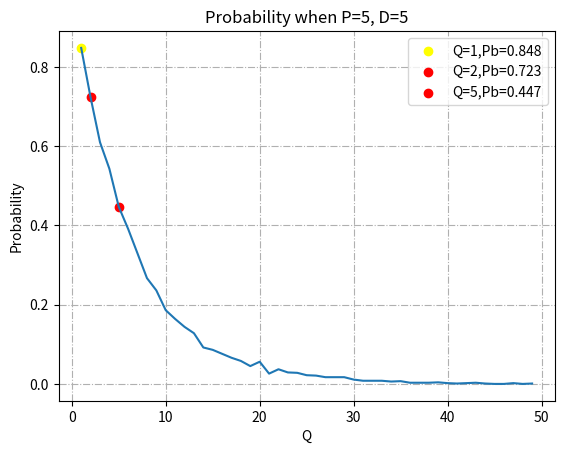

Source code (Python):
import random
import matplotlib.pyplot as plt


def GetFlipResult(D):
    result = []
    for i in range(D):
        dice = random.randint(1, 100)
        if dice <= 50:
            result.append(0)
        else:
            result.append(1)
    return result


def GetResult(P, Q, D):
    n = P + Q
    results = []
    for i in range(n):
        results.append(GetFlipResult(D))
    return results

def PQisDiff(P, Q, results):
    for i in range(0, P):
        for j in range(0, Q):
            if results[i] == results[P+j]:
                return False
    return True
    # for i in range(1, P):
    #     if results[i] != results[i-1]:
    #         return False
    # for j in range(1, Q):
    #     if results[P+j] != results[P+j-1]:
    #         return False
    #
    # for i in range(len(results[0])):
    #     if results[0][i] == results[P][i]:
    #         return False
    # return True

def MonteCarloSimulator(P, Q, D, times):
    different_count = 0
    table = []
    for i in range(times):
        results = GetResult(P, Q, D)
        veriResults = PQisDiff(P, Q, results)
        table.append([results, P, Q, veriResults])
        if veriResults == True:
            different_count += 1
    return different_count, table


P = 5
D = 5
x = []
y = []
for Q in range(1,50):
    total_times = 1000
    different_count, table = MonteCarloSimulator(P=P, Q=Q, D=D, times=total_times)
    x.append(Q)
    y.append(float(different_count)/total_times)
plt.plot(x, y)
plt.title('Probability when P={}, D={}'.format(P, D))
plt.xlabel('Q')
plt.ylabel('Probability')
plt.scatter(x[0], y[0], color="yellow", label='Q=1,Pb={}'.format(y[0]))
plt.scatter(x[1], y[1], color="red", label='Q=2,Pb={}'.format(y[1]))
plt.scatter(x[4], y[4], color="red", label='Q=5,Pb={}'.format(y[4]))
plt.legend(loc='upper right')
plt.grid(linestyle='-.')
plt.show()